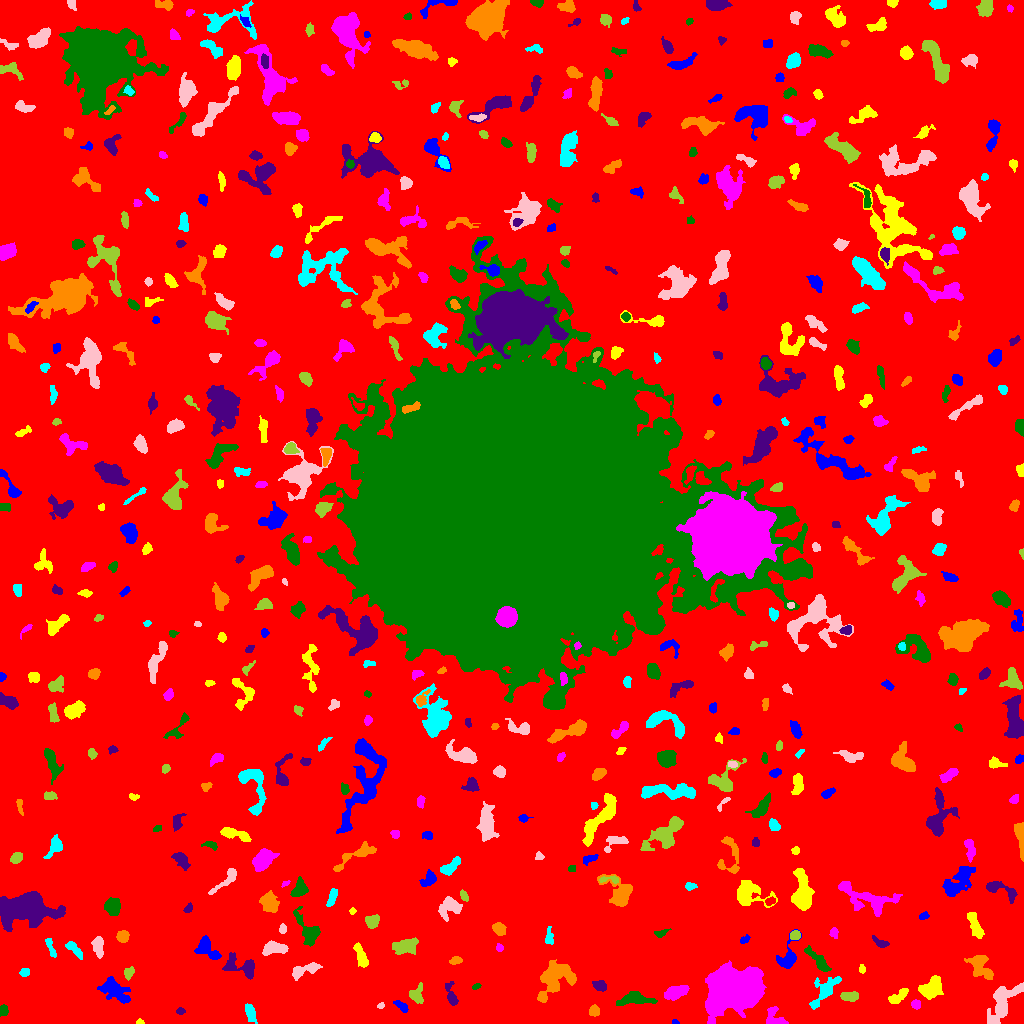

Values plotted in this chart, from the file beside it:
ID, X, Y, A, B, theta, total_flux, mu_max, mu_median, mu_mean, R_fwhm, R_e, R10, R90, x_start, x_end, y_start, y_end, area, greylevel
0, 502.9, 512.1, 309.4, 304, -0.4791, 1600186, 13.0, 1.0, 1.984, 60.64, 229, 87.31, 381.1, 0, 1023, 0, 1023, 806357, 1.984
1, 674.8, 1.059, 1.868, 0.9896, -0.08269, 68.0, 4.0, 2.0, 2.061, 2.585, 1.693, 0.5642, 2.585, 672, 679, 0, 4, 33, 8.061
2, 139.5, 1.045, 1.752, 0.976, 0.0, 44.0, 3.0, 1.0, 1.128, 2.111, 1.596, 0.5642, 2.585, 136, 144, 0, 5, 39, 7.128
3, 776, 4.637, 6.098, 3.99, -0.6797, 678.0, 8.0, 3.0, 3.013, 4.853, 4.334, 1.693, 7.069, 766, 788, 0, 17, 225, 8.013
4, 3.479, 13.28, 2.525, 1.911, 1.526, 332.0, 8.0, 3.0, 3.648, 3.742, 2.764, 1.128, 4.478, 0, 8, 7, 19, 91, 8.648
5, 180.7, 11.97, 2.125, 1.548, 0.09737, 120.0, 4.0, 2.0, 2.069, 3.568, 2.326, 0.7979, 3.568, 176, 185, 9, 16, 58, 7.069
6, 594.2, 12.4, 2.634, 2.425, 0.6063, 359.0, 6.0, 3.0, 3.264, 4.754, 3.29, 1.262, 5.046, 589, 599, 7, 19, 110, 8.264
7, 250.4, 10.49, 4.911, 2.123, -1.221, 453.0, 7.0, 2.0, 2.649, 3.949, 4.029, 1.493, 6.308, 245, 257, 0, 20, 171, 7.649
8, 380.6, 17.9, 1.925, 1.302, 0.602, 151.0, 6.0, 3.5, 3.595, 2.985, 2.034, 0.7979, 3.09, 377, 384, 15, 21, 42, 10.6
9, 416.5, 28.45, 4.109, 3.109, 1.418, 585.0, 7.0, 2.0, 3.0, 4.442, 3.909, 1.596, 6.555, 409, 423, 20, 41, 195, 10.0
10, 325.7, 9.868, 28.16, 8.236, 0.08547, 31727, 62.0, 6.0, 9.98, 7.959, 13.05, 4.442, 24.89, 278, 434, 0, 52, 3179, 13.98
11, 401.6, 17.32, 3.891, 1.801, -0.662, 355.0, 6.0, 3.0, 3.114, 4.687, 3.338, 1.262, 5.202, 393, 408, 11, 23, 114, 10.11
12, 897.8, 26.58, 6.036, 2.268, 0.6325, 522.0, 6.0, 3.0, 2.777, 5.585, 4.26, 1.693, 6.652, 888, 908, 20, 35, 188, 7.777
13, 915.6, 18.94, 2.239, 2.073, -0.07484, 272.0, 6.0, 4.0, 3.238, 4.146, 2.821, 1.128, 4.184, 911, 920, 14, 24, 84, 8.238
14, 635.1, 24.53, 9.026, 3.156, 0.0112, 1274, 7.0, 3.0, 3.714, 7.159, 5.917, 2.394, 9.305, 616, 657, 18, 32, 343, 7.714
15, 451.2, 28.22, 6.363, 2.28, -1.281, 655.0, 8.0, 3.0, 3.619, 4.951, 4.107, 1.596, 6.676, 445, 458, 18, 42, 181, 7.619
16, 555.7, 45.26, 11.01, 7.098, 0.7609, 3207, 11.0, 4.0, 4.08, 7.399, 8.974, 3.432, 13.93, 537, 576, 21, 64, 786, 8.08
17, 825, 32.96, 10.18, 3.474, 0.8897, 1130, 8.0, 2.0, 2.776, 6.206, 5.698, 2.111, 9.322, 809, 841, 14, 47, 407, 7.776
18, 1002, 21.26, 11.86, 5.118, 1.058, 2234, 10.0, 3.0, 3.437, 7.527, 7.225, 2.764, 11.95, 987, 1023, 0, 41, 650, 8.437
19, 848.6, 27.17, 4.106, 2.173, -0.09507, 436.0, 6.0, 3.0, 2.691, 5.14, 3.785, 1.493, 5.89, 840, 858, 22, 32, 162, 7.691
20, 5.347, 33.8, 2.932, 2.028, -0.03026, 147.0, 3.0, 2.0, 1.885, 4.146, 2.985, 1.128, 4.442, 0, 12, 30, 38, 78, 6.885
21, 114.2, 33.19, 8.485, 4.681, -0.5775, 1536, 7.0, 3.0, 3.234, 7.485, 7.203, 2.764, 11.08, 97, 130, 20, 47, 475, 7.234
22, 930.8, 35.78, 6.323, 4.088, 0.6474, 1909, 12.0, 5.0, 4.958, 6.979, 6.103, 2.326, 9.575, 918, 943, 24, 48, 385, 8.958
23, 675.9, 31.54, 6.154, 2.647, 0.3313, 1361, 11.0, 5.0, 4.809, 6.103, 5.14, 2.034, 7.979, 664, 689, 23, 38, 283, 9.809
24, 476.3, 37.07, 2.268, 1.279, 0.422, 100.0, 4.0, 2.0, 2.041, 3.192, 2.257, 0.7979, 3.385, 472, 481, 34, 40, 49, 7.041
25, 600.1, 37.65, 3.703, 2.314, -0.3907, 265.0, 4.0, 2.0, 1.978, 5.232, 3.656, 1.382, 5.754, 592, 606, 32, 43, 134, 6.978
26, 981.0, 56.71, 7.985, 4.104, -0.8994, 1141, 9.0, 2.5, 2.896, 5.078, 5.698, 2.185, 9.288, 964, 993, 44, 68, 394, 7.896
27, 24.46, 51.32, 2.535, 2.176, 0.1331, 121.0, 3.0, 1.0, 1.512, 3.478, 2.932, 1.128, 4.549, 19, 29, 47, 55, 80, 6.513
28, 304.4, 52.89, 8.621, 2.679, 0.3489, 512.0, 5.0, 2.0, 1.947, 4.618, 4.983, 1.784, 7.878, 292, 322, 43, 61, 263, 8.947
29, 128.5, 50.67, 2.799, 2.284, 1.221, 273.0, 5.0, 2.0, 2.551, 3.989, 3.141, 1.262, 4.918, 124, 134, 43, 57, 107, 9.551
30, 878.8, 58.96, 2.076, 1.206, -0.6883, 92.0, 6.0, 2.0, 1.957, 1.954, 1.693, 0.5642, 3.09, 876, 884, 56, 62, 47, 7.957
31, 787.3, 64.82, 7.065, 4.41, 1.162, 969.0, 8.0, 3.0, 3.188, 6.257, 5.078, 2.034, 8.117, 776, 801, 55, 94, 304, 8.188
32, 862.3, 54.52, 1.838, 1.38, -1.41, 141.0, 8.0, 2.0, 2.564, 2.185, 1.954, 0.5642, 3.241, 859, 865, 50, 59, 55, 8.564
33, 734.2, 34.25, 12.78, 8.896, 0.1703, 61027, 85.0, 19.0, 24.67, 13.4, 13.1, 5.015, 21.36, 705, 766, 0, 63, 2474, 28.67
34, 818.8, 62.17, 8.41, 2.398, -0.8291, 922.0, 7.0, 3.0, 3.492, 5.944, 5.293, 2.111, 8.215, 804, 831, 52, 78, 264, 7.492
35, 243.1, 56.25, 9.416, 4.593, -0.2998, 836.0, 8.0, 2.0, 2.183, 4.983, 5.352, 1.954, 9.288, 222, 254, 44, 71, 383, 7.183
36, 455.5, 62.6, 2.856, 1.427, 0.07928, 168.0, 6.0, 1.0, 1.846, 2.877, 2.394, 0.7979, 4.184, 449, 462, 59, 67, 91, 7.846
37, 50.61, 75.71, 5.748, 1.204, -1.243, 126.0, 4.0, 1.0, 1.033, 3.141, 2.764, 0.9772, 4.652, 45, 56, 66, 85, 122, 8.033
38, 274.8, 75.19, 6.263, 2.864, 0.003685, 1270, 10.0, 5.0, 4.757, 6.699, 5.232, 2.034, 8.019, 262, 288, 68, 83, 267, 8.757
39, 405.1, 77.2, 6.27, 3.31, 0.1746, 1553, 11.0, 4.0, 4.65, 5.89, 5.67, 2.111, 8.992, 392, 418, 69, 86, 334, 8.65
40, 3.176, 69.7, 2.017, 1.518, -0.5508, 125.0, 5.0, 2.0, 2.404, 2.394, 2.111, 0.7979, 3.432, 0, 7, 67, 74, 52, 7.404
41, 206.8, 75.24, 7.225, 3.866, -0.8217, 1342, 11.0, 4.0, 4.233, 5.046, 5.47, 2.034, 8.813, 194, 221, 64, 88, 317, 8.233
42, 361.1, 67.35, 6.922, 1.901, -1.167, 337.0, 5.0, 1.0, 1.532, 4.068, 3.909, 1.493, 6.531, 353, 368, 56, 81, 220, 7.532
43, 499.5, 75.57, 1.916, 1.706, -1.393, 134.0, 5.0, 2.0, 2.393, 2.523, 2.257, 0.7979, 3.656, 496, 503, 72, 80, 56, 7.393
44, 307.8, 92.43, 9.805, 4.172, -1.025, 1768, 12.0, 4.0, 4.476, 6.257, 6.129, 2.326, 9.788, 293, 320, 77, 117, 395, 8.476
45, 881.8, 79.92, 3.493, 1.659, -0.472, 136.0, 4.0, 1.0, 1.162, 3.432, 2.459, 0.9772, 4.184, 872, 889, 76, 88, 117, 7.162
46, 122.8, 87.15, 2.819, 2.508, 0.158, 572.0, 9.0, 4.0, 4.175, 4.334, 3.432, 1.382, 5.323, 116, 129, 81, 93, 137, 9.175
47, 73.89, 74.41, 5.848, 2.014, -0.7905, 397.0, 6.0, 2.0, 2.421, 4.886, 4.029, 1.493, 6.18, 65, 82, 64, 82, 164, 7.421
48, 98.24, 77.69, 5.723, 2.512, -1.463, 313.0, 4.0, 1.0, 1.565, 5.382, 4.297, 1.493, 6.933, 91, 103, 65, 87, 200, 6.565
49, 795.2, 88.51, 2.51, 2.084, 0.1887, 367.0, 8.0, 4.0, 3.904, 3.989, 2.932, 1.128, 4.514, 790, 800, 84, 93, 94, 10.9
50, 702.1, 79.6, 4.867, 3.898, -0.9344, 1471, 11.0, 4.0, 4.823, 6.024, 5.262, 2.034, 8.5, 690, 715, 67, 89, 305, 8.823
51, 744.5, 83.55, 2.695, 1.609, 0.6435, 162.0, 5.0, 2.0, 2.314, 2.821, 2.459, 0.9772, 4.029, 740, 750, 80, 89, 70, 10.31
52, 974.7, 98.23, 7.66, 2.31, -1.23, 862.0, 7.0, 3.0, 3.29, 6.283, 4.853, 1.954, 7.485, 967, 984, 85, 111, 262, 8.29
53, 834, 90.93, 2.479, 1.945, -1.56, 194.0, 5.0, 2.0, 2.395, 3.385, 2.706, 0.9772, 4.297, 829, 838, 85, 96, 81, 7.395
54, 661, 90.2, 3.495, 1.774, 0.3254, 139.0, 4.0, 1.0, 1.616, 3.385, 2.821, 0.9772, 4.72, 654, 671, 86, 95, 86, 6.616
55, 26.49, 115.6, 13.2, 7.691, 0.1145, 8199, 19.0, 4.0, 5.462, 8.463, 10.51, 3.827, 17.94, 0, 65, 92, 132, 1501, 10.46
56, 498.7, 94.77, 3.266, 2.609, -0.6518, 437.0, 6.0, 3.0, 2.894, 5.078, 3.742, 1.493, 5.863, 492, 506, 88, 101, 151, 7.894
57, 548.9, 85.79, 4.79, 1.873, 1.552, 173.0, 3.0, 1.0, 1.466, 3.868, 3.29, 1.262, 5.352, 545, 553, 79, 97, 118, 6.466
58, 282.5, 94.36, 2.395, 1.728, 1.523, 140.0, 4.0, 2.0, 2.059, 3.742, 2.646, 0.9772, 4.068, 279, 286, 90, 100, 68, 7.059
59, 372, 101.7, 3.251, 2.84, 0.5355, 625.0, 8.0, 3.0, 3.743, 4.918, 3.742, 1.493, 6.05, 365, 379, 95, 109, 167, 8.743
... 498 more rows
